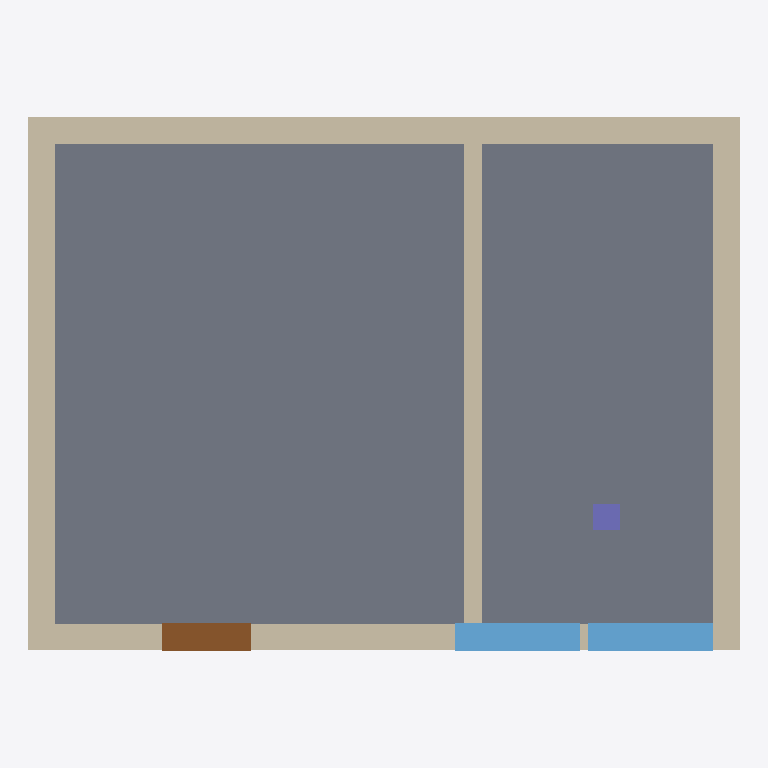
Plan cut of the same IFC building model at storey 'Erdgeschoss' (level 0.00 m, cut at 1.40 m), seen from above with north up, elements coloured by IFC class: 5 walls (beige), 2 windows (light blue), 1 slab (grey), 1 door (brown), 1 column (violet). Cut surfaces are drawn darker.
Extent 8.0 m × 6.0 m × 6.5 m (x, y, z). Storeys (2): Erdgeschoss at 0.00 m; Obergeschoss at 3.00 m. Elements (17): 9 IfcWall, 3 IfcSlab, 3 IfcWindow, 1 IfcColumn, 1 IfcDoor.

HEADER;
FILE_DESCRIPTION(('ViewDefinition [CoordinationView_V2.0]'),'2;1');
FILE_NAME('sample-building-geometry.ifc','2026-02-03T10:00:00',('A. Muster'),('Musterbuero ZT GmbH'),'GRID Fixture Writer','GRID','');
FILE_SCHEMA(('IFC4'));
ENDSEC;
DATA;
#13=IFCPROJECT('0GridGeoPrj00000000001',#5,'Wohnhaus Beispielgasse','Testmodell mit Geometrie',$,$,$,(#12),#9);
#17=IFCSITE('0GridGeoSit00000000001',#5,'Grundstueck Beispielgasse 12',$,$,#16,$,$,.ELEMENT.,$,$,$,$,$);
#21=IFCBUILDING('0GridGeoBld00000000001',#5,'Haus A',$,$,#20,$,$,.ELEMENT.,$,$,$);
#25=IFCBUILDINGSTOREY('0GridGeoStEG0000000001',#5,'Erdgeschoss',$,$,#24,$,$,.ELEMENT.,0.0);
#29=IFCBUILDINGSTOREY('0GridGeoStOG0000000001',#5,'Obergeschoss',$,$,#28,$,$,.ELEMENT.,3000.0);
#162=IFCSLAB('0GridGeoSlb00000000001',#5,'Bodenplatte',$,$,#152,#161,'D-01',.BASESLAB.);
#45=IFCWALL('0GridGeoWal00000000001',#5,'Aussenwand Nord',$,$,#35,#44,'W-01',.SOLIDWALL.);
#84=IFCWALL('0GridGeoWal00000000004',#5,'Aussenwand West',$,$,#74,#83,'W-04',.SOLIDWALL.);
#71=IFCWALL('0GridGeoWal00000000003',#5,'Aussenwand Ost',$,$,#61,#70,'W-03',.SOLIDWALL.);
#58=IFCWALL('0GridGeoWal00000000002',#5,'Aussenwand Sued',$,$,#48,#57,'W-02',.SOLIDWALL.);
#97=IFCWALL('0GridGeoWal00000000005',#5,'Innenwand EG',$,$,#87,#96,'W-05',.SOLIDWALL.);
#227=IFCWINDOW('0GridGeoWin00000000001',#5,'Fenster 1',$,$,#217,#226,'F-01',1200.0,1400.0,.WINDOW.,.SINGLE_PANEL.,$);
#240=IFCWINDOW('0GridGeoWin00000000002',#5,'Fenster 2',$,$,#230,#239,'F-02',1200.0,1400.0,.WINDOW.,.SINGLE_PANEL.,$);
#214=IFCDOOR('0GridGeoDor00000000001',#5,'Eingangstuer',$,$,#204,#213,'T-01',2100.0,1000.0,.DOOR.,.SINGLE_SWING_LEFT.,$);
#201=IFCCOLUMN('0GridGeoCol00000000001',#5,'Stuetze EG',$,$,#191,#200,'C-01',.COLUMN.);
ENDSEC;
